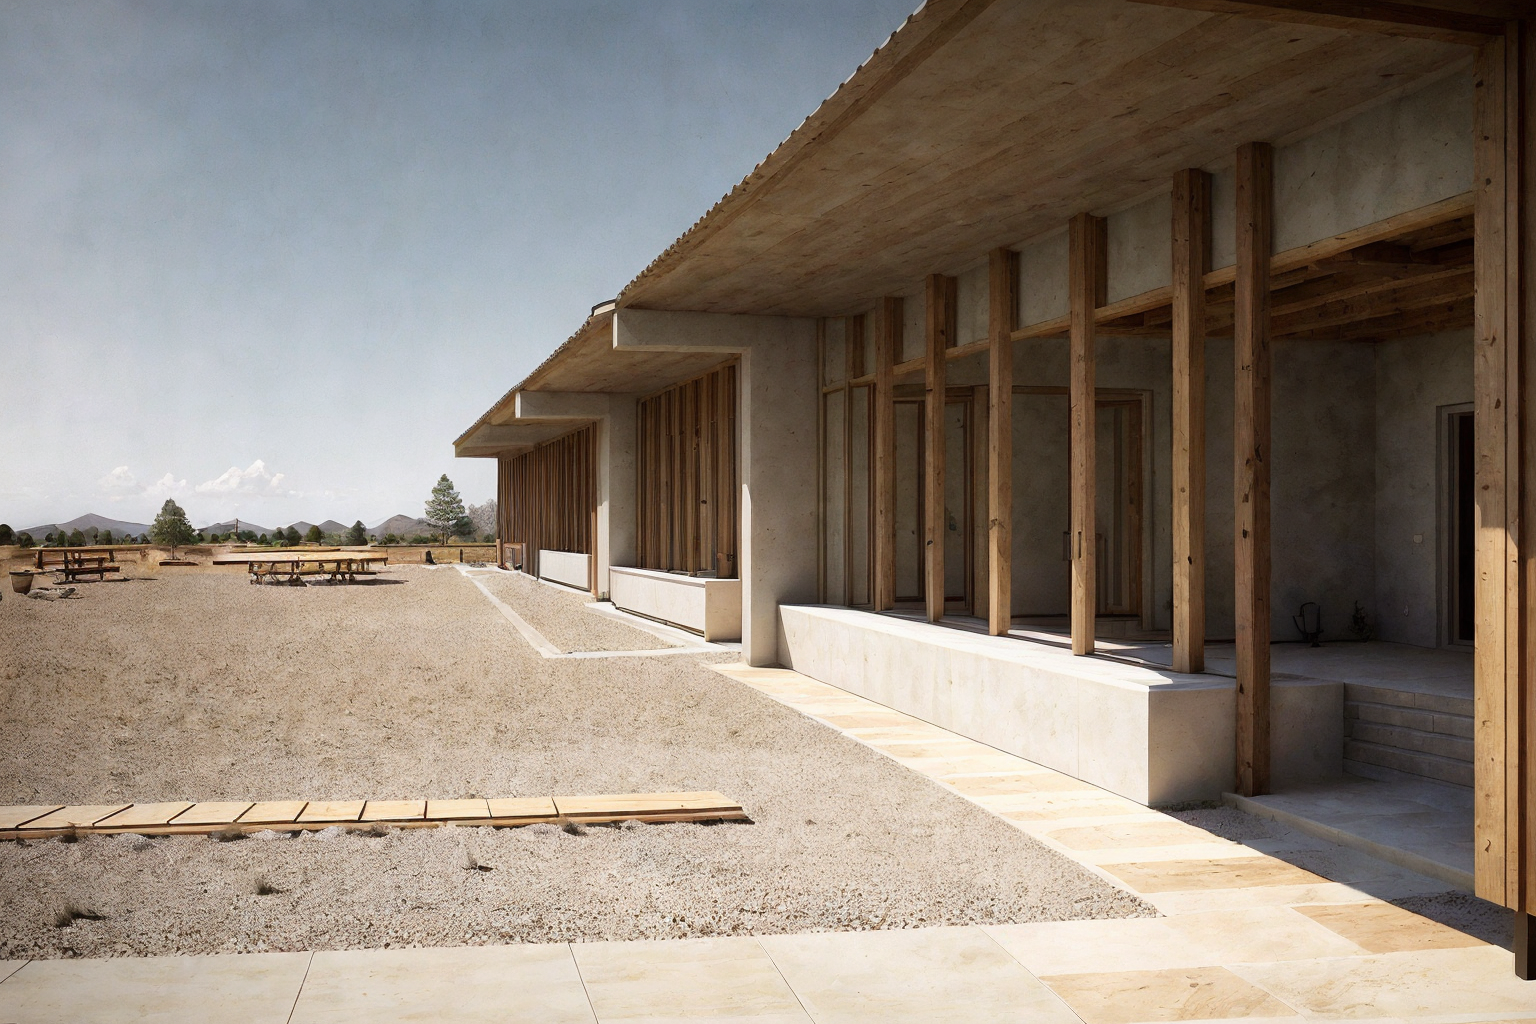
Generation parameters embedded in this image by AUTOMATIC1111 Stable Diffusion web UI or a fork of it (Forge, ...) (PNG 'parameters' text chunk):
zarch_illustration, illustration of a view outside of a low, single story, small primary school with a small overhanging canope, wood beams and columns, stone floors, architecture, view on an outdoors courtyard with trees <lora:AIDVN_BartlettSchoolArtStyle:0.5> <lora:illustration:0.5>
Negative prompt: stairs, staircase
Steps: 25, Sampler: Euler a, Schedule type: Karras, CFG scale: 5, Seed: 75989304, Size: 768x512, Model hash: f47e942ad4, Model: realisticVisionV60B1_v51HyperVAE, Denoising strength: 0.35, ControlNet 0: "Module: depth_midas, Model: control_sd15_depth [fef5e48e], Weight: 1.0, Resize Mode: Crop and Resize, Processor Res: 512, Threshold A: 0.5, Threshold B: 0.5, Guidance Start: 0.0, Guidance End: 0.75, Pixel Perfect: False, Control Mode: Balanced", ControlNet 1: "Module: canny, Model: control_sd15_canny [fef5e48e], Weight: 1.0, Resize Mode: Crop and Resize, Processor Res: 512, Threshold A: 100.0, Threshold B: 200.0, Guidance Start: 0.0, Guidance End: 0.5, Pixel Perfect: False, Control Mode: Balanced", Hires upscale: 2, Hires steps: 10, Hires upscaler: ESRGAN_4x, Lora hashes: "AIDVN_BartlettSchoolArtStyle: dbabf3bdabad, illustration: b78c55da5c98", Version: 1.10.1